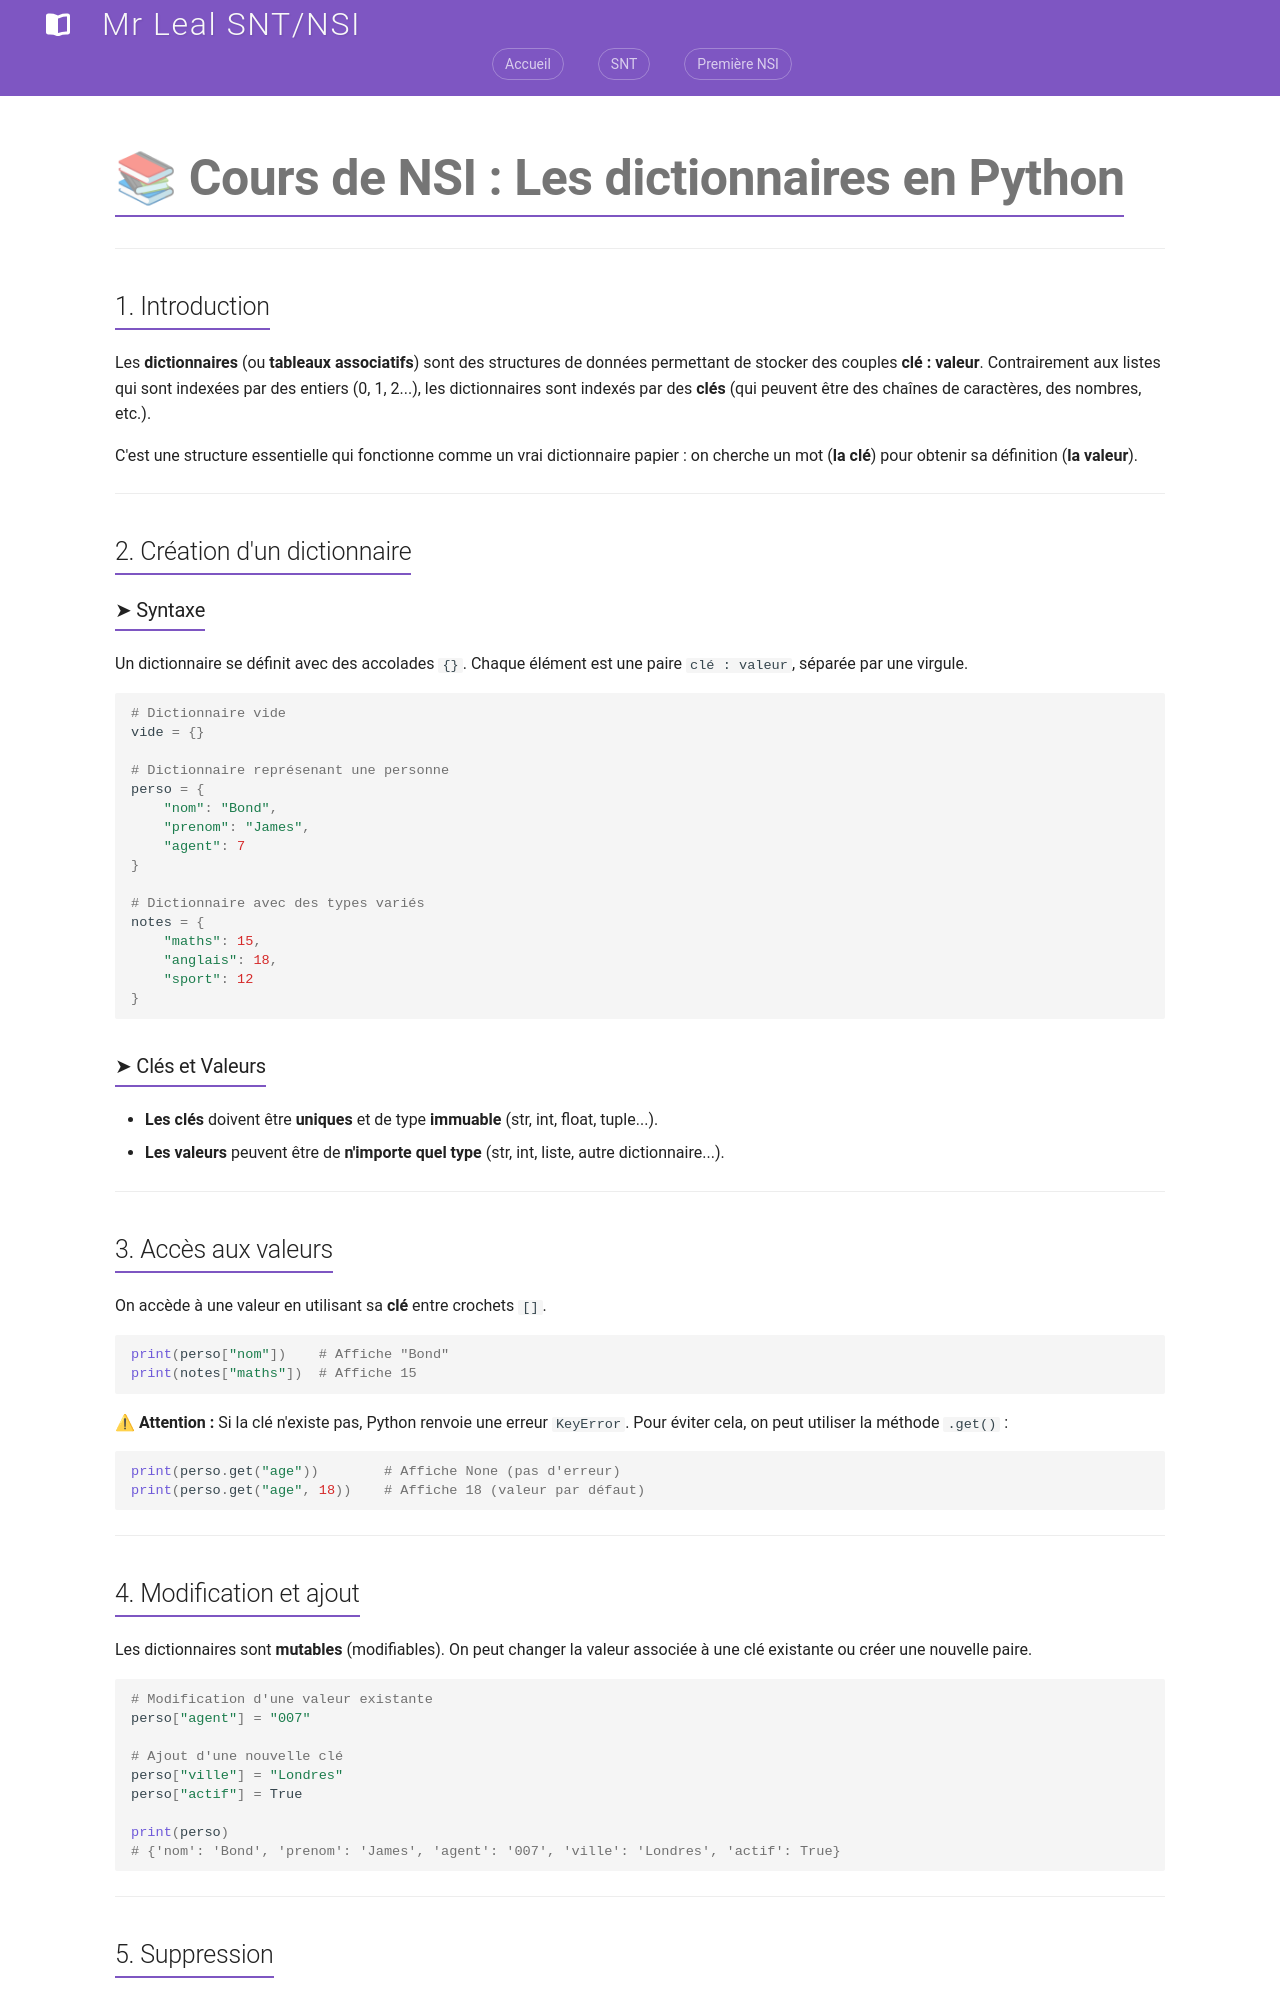

repository: jemangedespatate/projet_mkdocs · page: NSI_1/type_de_base/dictionnaire/index.html · generator: mkdocs

# 📚 Cours de NSI : Les dictionnaires en Python

---

## 1. Introduction

Les **dictionnaires** (ou **tableaux associatifs**) sont des structures de données permettant de stocker des couples **clé : valeur**.
Contrairement aux listes qui sont indexées par des entiers (0, 1, 2...), les dictionnaires sont indexés par des **clés** (qui peuvent être des chaînes de caractères, des nombres, etc.).

C'est une structure essentielle qui fonctionne comme un vrai dictionnaire papier : on cherche un mot (**la clé**) pour obtenir sa définition (**la valeur**).

---

## 2. Création d'un dictionnaire

### ➤ Syntaxe

Un dictionnaire se définit avec des accolades `{}`. Chaque élément est une paire `clé : valeur`, séparée par une virgule.

```python
# Dictionnaire vide
vide = {}

# Dictionnaire représenant une personne
perso = {
    "nom": "Bond",
    "prenom": "James",
    "agent": 7
}

# Dictionnaire avec des types variés
notes = {
    "maths": 15,
    "anglais": 18,
    "sport": 12
}
```

### ➤ Clés et Valeurs

*   **Les clés** doivent être **uniques** et de type **immuable** (str, int, float, tuple...).
*   **Les valeurs** peuvent être de **n'importe quel type** (str, int, liste, autre dictionnaire...).

---

## 3. Accès aux valeurs

On accède à une valeur en utilisant sa **clé** entre crochets `[]`.

```python
print(perso["nom"])    # Affiche "Bond"
print(notes["maths"])  # Affiche 15
```

⚠ **Attention :** Si la clé n'existe pas, Python renvoie une erreur `KeyError`.
Pour éviter cela, on peut utiliser la méthode `.get()` :

```python
print(perso.get("age"))        # Affiche None (pas d'erreur)
print(perso.get("age", 18))    # Affiche 18 (valeur par défaut)
```

---
